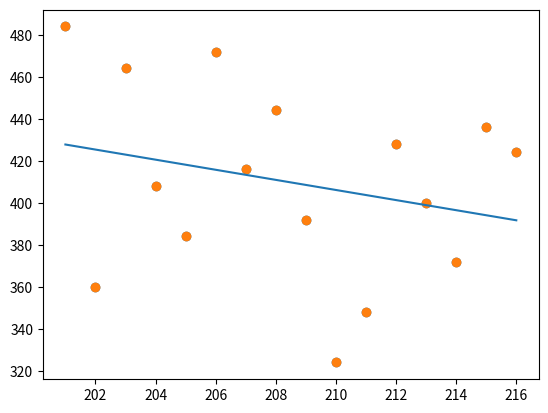

Here is the Python script that generated this plot:
# REGRESSION : THE TERM REGRESSION IS USED WHEN WE TRY TO FIND OUT THE RELATIONSHIP BETWEEN THE VARIABLES .

# IN MACHINE LEARNING AND IN STATISTICAL MODELING THE RELATIONSHIP BETWEEN VARIABLES IS USED TO PREDICT THE OUTCOME OF THE FUTURE EVENT .

# LINEAR REGRESSION : IT BASICALLY USES THE RELATIONSHIP BETWEEN THE DATA POINTS TO DRAW A STRAIGHT LINE THROUGH ALL OF THEM AND THIS LINE CAN BE USED TO PREDICT THE FUTURE .

# PLOT A SCATTER PLOT WITHOUT NORMAL DATA DISTRIBUTION .

import matplotlib.pyplot as plt

student_id = [ 201 , 202 , 203 , 204 , 205 , 206 , 207 , 208 , 209 , 210 , 211 , 212 , 213 , 214 , 215 , 216 ]

total_marks = [ 484 , 360 , 464 , 408 , 384 , 472 , 416 , 444 , 392 , 324 , 348 , 428 , 400 , 372 , 436 , 424 ]

plt.scatter ( student_id , total_marks ) 
plt.grid()
plt.show()

# PLOT THE LINE OF LINEAR REGRESSION .

import matplotlib.pyplot as plt
from scipy import stats 

x = student_id = [ 201 , 202 , 203 , 204 , 205 , 206 , 207 , 208 , 209 , 210 , 211 , 212 , 213 , 214 , 215 , 216 ]

y = total_marks = [ 484 , 360 , 464 , 408 , 384 , 472 , 416 , 444 , 392 , 324 , 348 , 428 , 400 , 372 , 436 , 424 ]

slope , intercept , r , p , std_err = stats.linregress(x,y)

def my_fun (x) :
    return slope * x + intercept 

my_model = list ( map (my_fun,x) )

plt.scatter(x,y)
plt.plot (x , my_model )
plt.grid()
plt.show()

# RELATIONSHIP "r" : IT IS VERY IMPORTANT TO KNOW THE RELATIONSHIP BETWEEN THE VALUES OF X-AXIS AND VALUES OF Y-AXIS . IF THERE IS NO RELATIONSHIP THEN THE LINEAR REGRESSION CANNOT BE USED TO PREDICT ANY THING . THIS RELATONSHIP "r" IS ALSO KNOWN AS THE COEFFICIENT OF CORRELATION . 

'''
THE VALUE OF "r" RANGES FROM -1.0 TO 1.0 .
WHERE , 
+1.0 = PERFECT POSITIVE LINEAR RELATIONSHIP .
-1.0 = PERFECT NEGATIVE LINEAR RELATIONSHIP .
0.0 = NO LINEAR RELATIONSHIP .
'''

# FIND THE COEFFICIENT OF CORRELATION BETWEEN VALUES OF X-AXIS AND VALUES OF Y-AXIS .

from scipy import stats 

x = student_id = [ 201 , 202 , 203 , 204 , 205 , 206 , 207 , 208 , 209 , 210 , 211 , 212 , 213 , 214 , 215 , 216 ]

y = total_marks = [ 484 , 360 , 464 , 408 , 384 , 472 , 416 , 444 , 392 , 324 , 348 , 428 , 400 , 372 , 436 , 424 ]

slope , intercept , r , p , std_err = stats.linregress(x,y)
print ( "COEFFICIENT OF CORRELATION IS" , r )

# PREDICT THE "total_marks" WHERE "student_id" IS 218 .

from scipy import stats 

x = student_id = [ 201 , 202 , 203 , 204 , 205 , 206 , 207 , 208 , 209 , 210 , 211 , 212 , 213 , 214 , 215 , 216 ]

y = total_marks = [ 484 , 360 , 464 , 408 , 384 , 472 , 416 , 444 , 392 , 324 , 348 , 428 , 400 , 372 , 436 , 424 ]


slope , intercept , r , p , std_err = stats.linregress(x,y)

def my_function (x) :
    return slope * x + intercept

id_218 = my_function(218)
print ( "THE TOTAL MARKS OF STUDENT ID 218 IS" , id_218 )

'''
LINES TO MAKE OUR COMPILER ABLE TO DRAW :

plt.savefig(sys.stdout.buffer)
sys.stdout.flush()
'''
